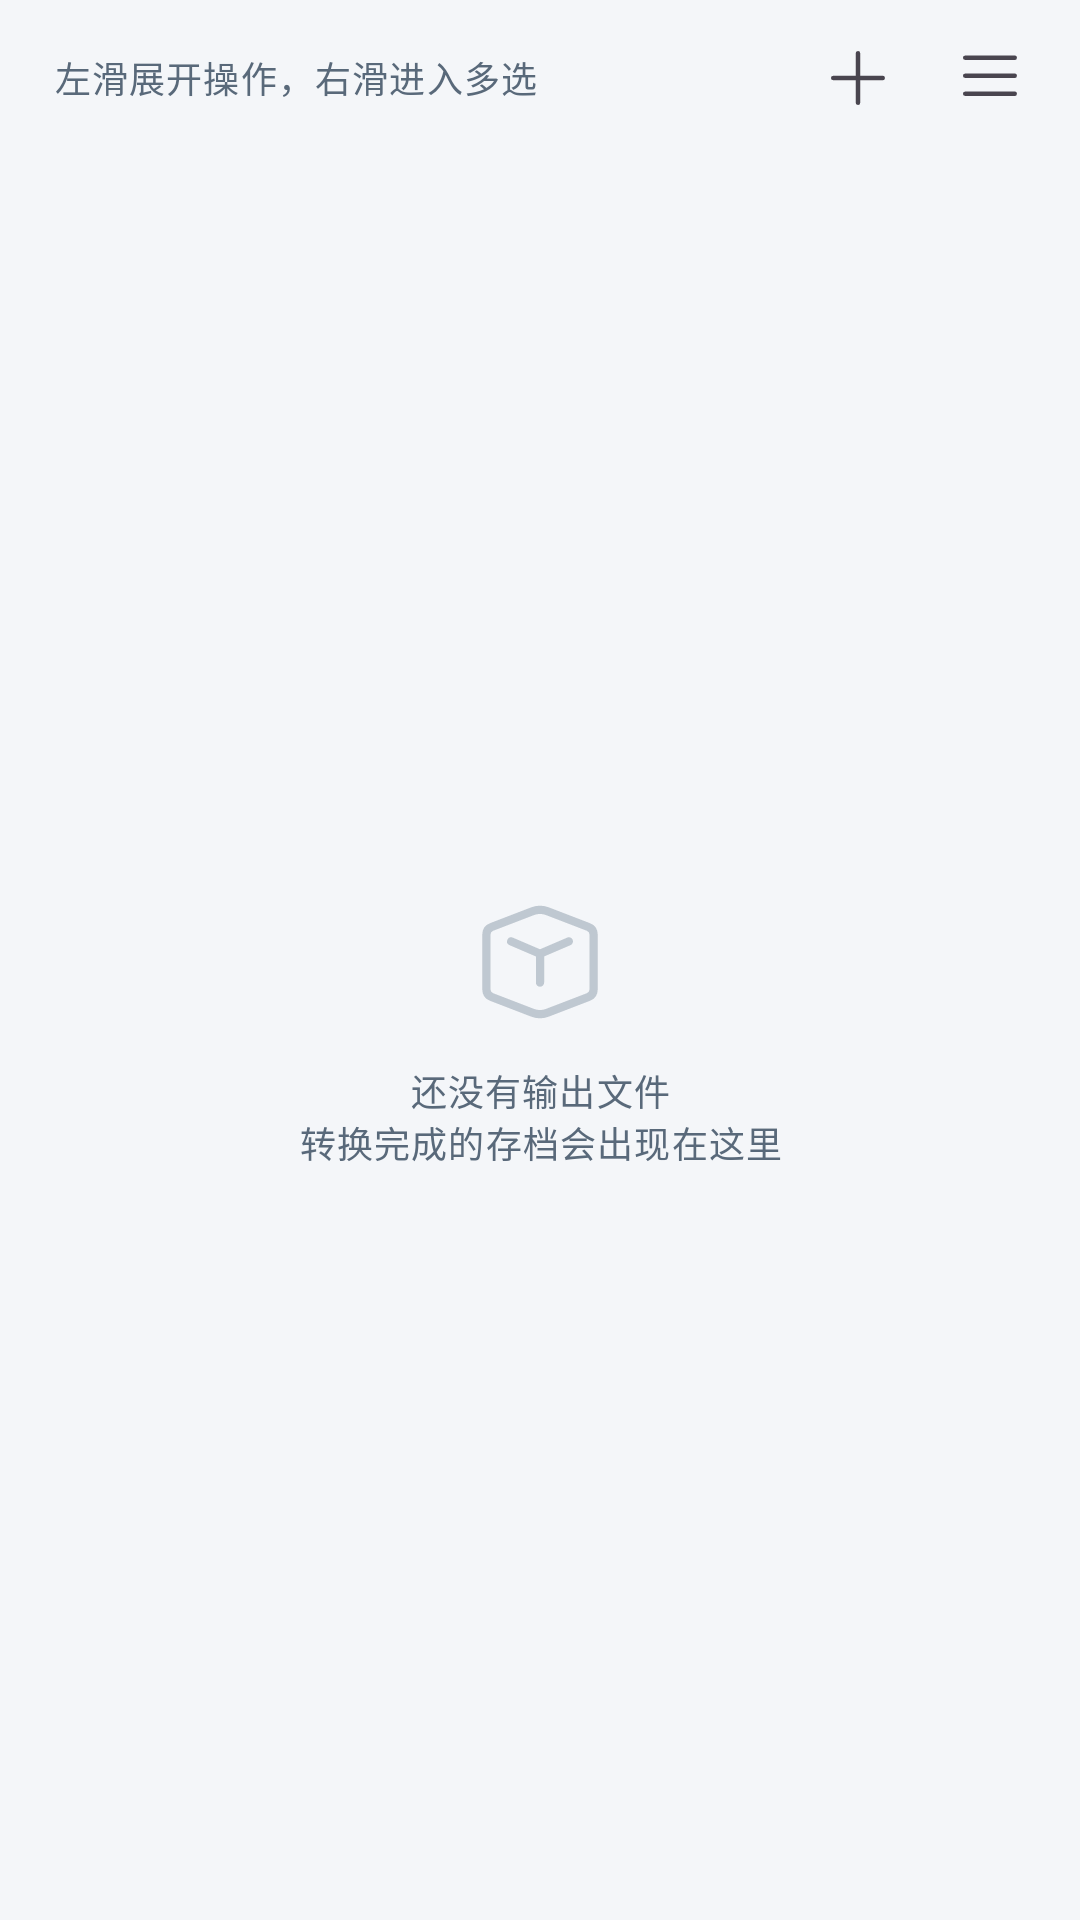

Android layout source for this screen:
<!-- AndroidManifest.xml: application theme Theme.LiteChunk -->
<!-- res/layout/fragment_files.xml -->
<?xml version="1.0" encoding="utf-8"?>
<LinearLayout xmlns:android="http://schemas.android.com/apk/res/android"
    xmlns:app="http://schemas.android.com/apk/res-auto"
    android:layout_width="match_parent"
    android:layout_height="match_parent"
    android:orientation="vertical">

    
    <LinearLayout
        android:layout_width="match_parent"
        android:layout_height="wrap_content"
        android:gravity="center_vertical"
        android:orientation="horizontal"
        android:paddingStart="18dp"
        android:paddingTop="4dp"
        android:paddingEnd="8dp">

        <TextView
            android:id="@+id/tvHint"
            android:layout_width="0dp"
            android:layout_height="wrap_content"
            android:layout_weight="1"
            android:singleLine="true"
            android:text="@string/fragment_files_01"
            android:textAppearance="@style/Text.LiteChunk.Caption" />

        <ImageButton
            android:id="@+id/btnAddOutput"
            android:layout_width="44dp"
            android:layout_height="44dp"
            android:background="?attr/selectableItemBackgroundBorderless"
            android:contentDescription="@string/FilesFragment_11"
            android:src="@drawable/ic_add" />

        <ImageButton
            android:id="@+id/btnMultiselect"
            android:layout_width="44dp"
            android:layout_height="44dp"
            android:background="?attr/selectableItemBackgroundBorderless"
            android:contentDescription="@string/fragment_files_07"
            android:src="@drawable/ic_multiselect" />
    </LinearLayout>

    <FrameLayout
        android:layout_width="match_parent"
        android:layout_height="0dp"
        android:layout_weight="1">

        <androidx.recyclerview.widget.RecyclerView
            android:id="@+id/rvFiles"
            android:layout_width="match_parent"
            android:layout_height="match_parent"
            android:clipToPadding="false"
            android:overScrollMode="never"
            android:paddingStart="14dp"
            android:paddingTop="2dp"
            android:paddingEnd="14dp"
            android:paddingBottom="16dp" />

        <LinearLayout
            android:id="@+id/empty"
            android:layout_width="match_parent"
            android:layout_height="match_parent"
            android:gravity="center"
            android:orientation="vertical"
            android:padding="32dp">

            <ImageView
                android:layout_width="44dp"
                android:layout_height="44dp"
                android:alpha="0.5"
                android:contentDescription="@null"
                android:src="@drawable/ic_bedrock"
                app:tint="@color/text_faint" />

            <TextView
                android:layout_width="wrap_content"
                android:layout_height="wrap_content"
                android:layout_marginTop="12dp"
                android:gravity="center"
                android:text="@string/fragment_files_02"
                android:textAppearance="@style/Text.LiteChunk.Caption" />
        </LinearLayout>
    </FrameLayout>

    
    <LinearLayout
        android:id="@+id/selectionBar"
        android:layout_width="match_parent"
        android:layout_height="wrap_content"
        android:background="@color/surface"
        android:elevation="8dp"
        android:gravity="center_vertical"
        android:orientation="horizontal"
        android:paddingStart="18dp"
        android:paddingTop="8dp"
        android:paddingEnd="8dp"
        android:paddingBottom="8dp"
        android:visibility="gone">

        <TextView
            android:id="@+id/tvSelectionCount"
            android:layout_width="wrap_content"
            android:layout_height="wrap_content"
            android:minWidth="66dp"
            android:singleLine="true"
            android:textColor="@color/text"
            android:textSize="13sp"
            android:textStyle="bold" />

        <com.google.android.material.button.MaterialButton
            android:id="@+id/btnSelectDelete"
            style="@style/Widget.LiteChunk.TextButton"
            android:layout_width="wrap_content"
            android:layout_height="wrap_content"
            android:minWidth="0dp"
            android:paddingLeft="10dp"
            android:paddingRight="10dp"
            android:text="@string/fragment_files_03"
            android:textColor="@color/danger" />

        <com.google.android.material.button.MaterialButton
            android:id="@+id/btnSelectExport"
            style="@style/Widget.LiteChunk.TextButton"
            android:layout_width="wrap_content"
            android:layout_height="wrap_content"
            android:minWidth="0dp"
            android:paddingLeft="10dp"
            android:paddingRight="10dp"
            android:text="@string/fragment_files_04" />

        <com.google.android.material.button.MaterialButton
            android:id="@+id/btnSelectShare"
            style="@style/Widget.LiteChunk.TextButton"
            android:layout_width="wrap_content"
            android:layout_height="wrap_content"
            android:minWidth="0dp"
            android:paddingLeft="10dp"
            android:paddingRight="10dp"
            android:text="@string/fragment_files_05" />

        <com.google.android.material.button.MaterialButton
            android:id="@+id/btnSelectCancel"
            style="@style/Widget.LiteChunk.TextButton"
            android:layout_width="wrap_content"
            android:layout_height="wrap_content"
            android:minWidth="0dp"
            android:paddingLeft="10dp"
            android:paddingRight="10dp"
            android:text="@string/fragment_files_06" />
    </LinearLayout>

</LinearLayout>
<!-- resources referenced by this layout -->
<resources>
  <color name="danger">#FFD92D20</color>
  <color name="surface">#FFFFFFFF</color>
  <color name="text">#FF0E1A24</color>
  <color name="text_faint">#FF8B9AA8</color>
  <!-- drawable ic_add (drawable) -->
  <?xml version="1.0" encoding="utf-8"?>
  <vector xmlns:android="http://schemas.android.com/apk/res/android"
      android:width="24dp"
      android:height="24dp"
      android:tint="?attr/colorControlNormal"
      android:viewportHeight="16"
      android:viewportWidth="16">
      <path
          android:fillColor="#FFFFFFFF"
          android:pathData="M8,2a0.5,0.5 0 0,1 0.5,0.5V7.5h5a0.5,0.5 0 0,1 0,1h-5v5a0.5,0.5 0 0,1 -1,0v-5h-5a0.5,0.5 0 0,1 0,-1h5v-5A0.5,0.5 0 0,1 8,2z" />
  </vector>
  <!-- drawable ic_bedrock (drawable) -->
  <?xml version="1.0" encoding="utf-8"?>
  <vector xmlns:android="http://schemas.android.com/apk/res/android"
      android:width="24dp"
      android:height="24dp"
      android:tint="?attr/colorControlNormal"
      android:viewportHeight="16"
      android:viewportWidth="16">
      <path
          android:fillColor="#FFFFFFFF"
          android:pathData="M4.697,5.04a0.5,0.5 0 0,0 -0.394,0.919L7.5,7.329v3.17a0.5,0.5 0 0,0 1,0V7.33l3.197,-1.37a0.5,0.5 0 1,0 -0.394,-0.92L8,6.456zm4.38,-3.662a3,3 0 0,0 -2.154,0L1.962,3.286A1.5,1.5 0 0,0 1,4.686v6.626a1.5,1.5 0 0,0 0.962,1.4l4.961,1.909a3,3 0 0,0 2.154,0l4.962,-1.909a1.5,1.5 0 0,0 0.961,-1.4V4.686a1.5,1.5 0 0,0 -0.961,-1.4zm-1.795,0.933a2,2 0 0,1 1.436,0l4.962,1.908a0.5,0.5 0 0,1 0.32,0.467v6.626a0.5,0.5 0 0,1 -0.32,0.467l-4.962,1.908a2,2 0 0,1 -1.436,0L2.321,11.78A0.5,0.5 0 0,1 2,11.312V4.686a0.5,0.5 0 0,1 0.32,-0.467z" />
  </vector>
  <!-- drawable ic_multiselect (drawable) -->
  <?xml version="1.0" encoding="utf-8"?>
  <vector xmlns:android="http://schemas.android.com/apk/res/android"
      android:width="24dp"
      android:height="24dp"
      android:tint="?attr/colorControlNormal"
      android:viewportHeight="16"
      android:viewportWidth="16">
      <path
          android:fillColor="#FFFFFFFF"
          android:pathData="M2,3.5a0.5,0.5 0 0,1 0.5,-0.5h11a0.5,0.5 0 0,1 0,1h-11a0.5,0.5 0 0,1 -0.5,-0.5m0,4a0.5,0.5 0 0,1 0.5,-0.5h11a0.5,0.5 0 0,1 0,1h-11a0.5,0.5 0 0,1 -0.5,-0.5m0,4a0.5,0.5 0 0,1 0.5,-0.5h11a0.5,0.5 0 0,1 0,1h-11a0.5,0.5 0 0,1 -0.5,-0.5" />
  </vector>
  <string name="FilesFragment_11">添加</string>
  <string name="fragment_files_01">左滑展开操作，右滑进入多选</string>
  <string name="fragment_files_02">还没有输出文件\n转换完成的存档会出现在这里</string>
  <string name="fragment_files_03">删除</string>
  <string name="fragment_files_04">导出</string>
  <string name="fragment_files_05">分享</string>
  <string name="fragment_files_06">取消</string>
  <string name="fragment_files_07">多选</string>
  <style name="Text.LiteChunk.Caption" parent="TextAppearance.Material3.BodySmall">
          <item name="android:textColor">@color/text_dim</item>
          <item name="android:textSize">12sp</item>
      </style>
  <style name="Widget.LiteChunk.TextButton" parent="Widget.Material3.Button.TextButton">
          <item name="android:textColor">@color/accent</item>
          <item name="android:textSize">14sp</item>
      </style>
  <color name="text_dim">#FF59697A</color>
  <color name="accent">#FF0F9E68</color>
  <color name="white">#FFFFFFFF</color>
  <color name="accent_container">#FFE1F5EC</color>
  <color name="accent_alt">#FF2568CE</color>
  <color name="accent_alt_container">#FFE6EFFC</color>
  <color name="surface_high">#FFF2F5F9</color>
  <color name="divider">#FFE1E7EE</color>
  <color name="bg">#FFF4F6F9</color>
</resources>
